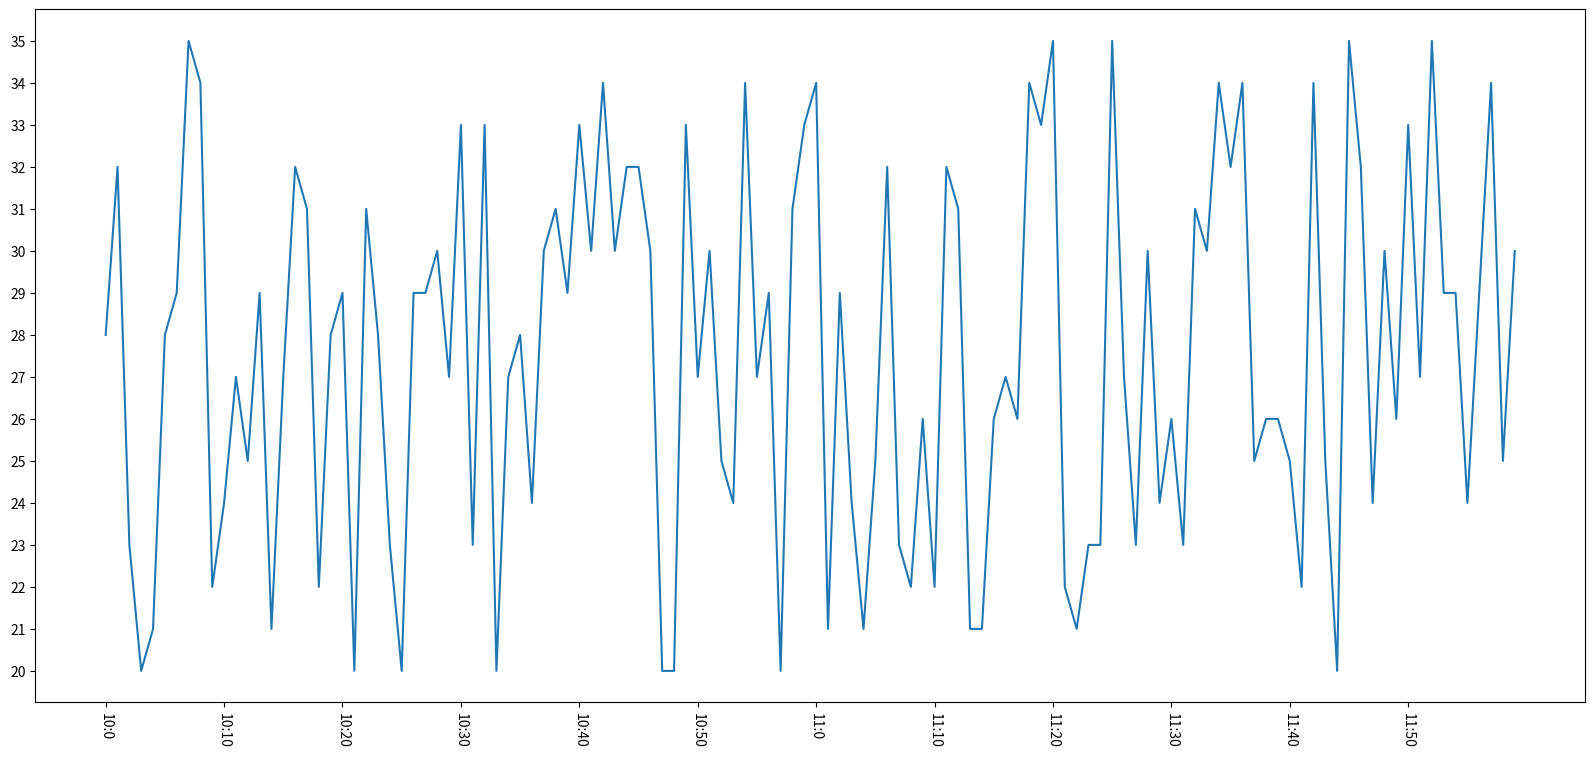

Write Python code to recreate this figure.
from matplotlib import pyplot as plt
import random

# 设置图片大小
# 通过实例化figure并传递参数，能够在后台自动使用该figure实例
fig = plt.figure(figsize=(20, 9), dpi=80)

x = range(120)
# y = [15, 13, 14, 5, 17, 20, 25, 26, 26, 24, 22, 18, 15]
y = [random.randint(20, 35) for i in range(120)]

plt.plot(x, y)

# 设置轴刻度（输入一个代表轴的数据的列表）
# plt.xticks(range(0, 25))
plt.yticks(range(min(y), max(y) + 1))

# 设置轴刻度为字符串
xtick_labels = ["10:{}".format(i) for i in range(60)]
xtick_labels += ["11:{}".format(i) for i in range(60)]
plt.xticks(list(x)[::10], xtick_labels[::10], rotation=-90)

# 保存图片
# plt.savefig("./t1.png")

plt.show()
